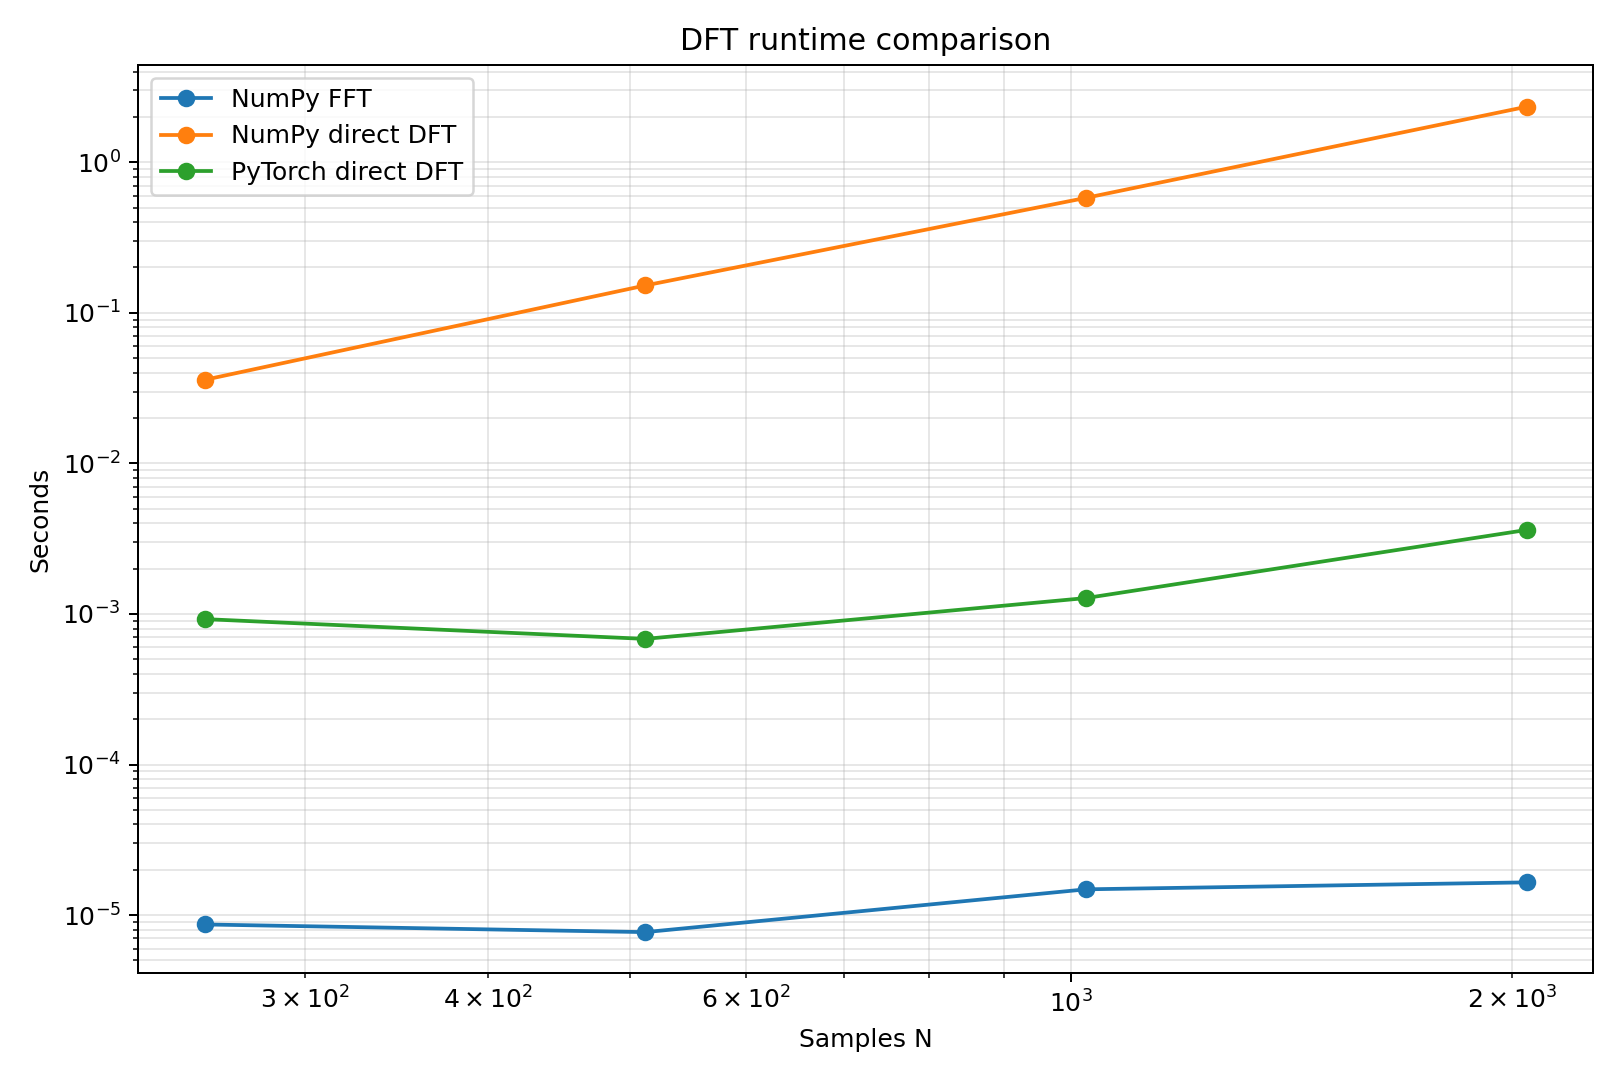

Data behind this chart, as committed beside it:
samples, rank, method, device, seconds, matches_fft
256, 1, NumPy FFT, cpu, 8.667000656714663e-06, True
256, 3, NumPy direct DFT, cpu, 0.03584, True
256, 2, PyTorch direct DFT, mps, 0.000924, True
512, 1, NumPy FFT, cpu, 7.709000783506781e-06, True
512, 3, NumPy direct DFT, cpu, 0.1519, True
512, 2, PyTorch direct DFT, mps, 0.0006828, True
1024, 1, NumPy FFT, cpu, 1.4833000022917986e-05, True
1024, 3, NumPy direct DFT, cpu, 0.5798, True
1024, 2, PyTorch direct DFT, mps, 0.001275, True
2048, 1, NumPy FFT, cpu, 1.650000012887176e-05, True
2048, 3, NumPy direct DFT, cpu, 2.337, True
2048, 2, PyTorch direct DFT, mps, 0.003615, True
